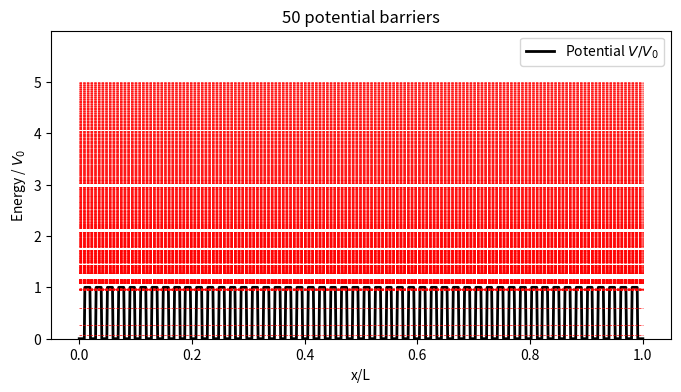
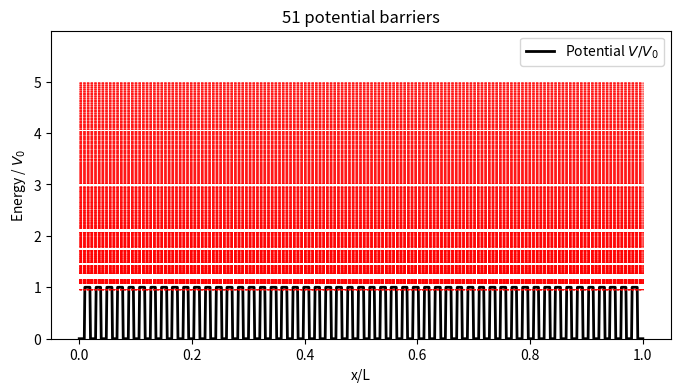

These figures' Python source, in order:
import numpy as np
import matplotlib.pyplot as plt
from scipy.optimize import brentq


hbar = 1.0
m = 1.0
a = 1.0
V0 = 50.0

#Wave number in free region
def k_free(E):
    return np.sqrt(2*m*E)/hbar

#Wave number inside the barrier
def k_barrier(E):
    if E < V0:
        #tunneling wave
        return 1j*np.sqrt(2*m*(V0-E))/hbar
    else:
        #propagating wave
        return np.sqrt(2*m*(E-V0))/hbar


# Propagation matrix for a region of width a
def P(q, d):
    return np.array([
        [np.cos(q*d), np.sin(q*d)/q],
        [-q*np.sin(q*d), np.cos(q*d)]], dtype=complex)


#Free region propagation matrix
def P_free(E):
    return P(k_free(E), a)


#Barrier region propagation matrix
def P_barrier(E):
    return P(k_barrier(E), a)


#Total transfer matrix for n barriers
def M_tot(E, n):
    #Start with first free region
    M = P_free(E)
    #Multiply matrixes for each barrier and free region
    for _ in range(n):
        M = M @ P_barrier(E) @ P_free(E)
    return M

#Secular equation defining eigenvalues
def secular(E, n):
    return np.real(M_tot(E, n)[0,1])


#Numerical search for eigenvalues
def find_bound_states(n, Emax=5*V0, ngrid=5000):

    Es = np.linspace(1e-6, Emax, ngrid)
    fvals = [secular(E, n) for E in Es]
    roots = []
    #sign changes to locate roots
    for i in range(len(Es)-1):
        if fvals[i]*fvals[i+1] < 0:
            try:
                root = brentq(lambda E: secular(E,n), Es[i], Es[i+1])
                roots.append(root)
            except:
                pass

    return np.array(roots)


def plot_potential_and_levels(n, roots):
    L = (2*n+1)*a
    x = np.linspace(0, L, 1000)

    V = np.zeros_like(x)

    for j in range(n):
        mask = (x >= (2*j+1)*a) & (x < (2*j+2)*a)
        V[mask] = V0

    plt.figure(figsize=(8,4))

    plt.plot(x/L, V/V0, 'k-', lw=2, label="Potential $V/V_0$")

    for E in roots:
        plt.hlines(E/V0, 0, 1, colors='r', linestyles='--', lw=0.5)

    plt.title(f"{n} potential barriers")
    plt.xlabel("x/L")
    plt.ylabel("Energy / $V_0$")

    plt.ylim(0, max(1.2, (max(roots)/V0)*1.2 if len(roots)>0 else 1.2))

    plt.legend()
    plt.show()

results = {}

for n in [50, 51]:

    roots = find_bound_states(n)

    results[n] = roots

    plot_potential_and_levels(n, roots)

results
